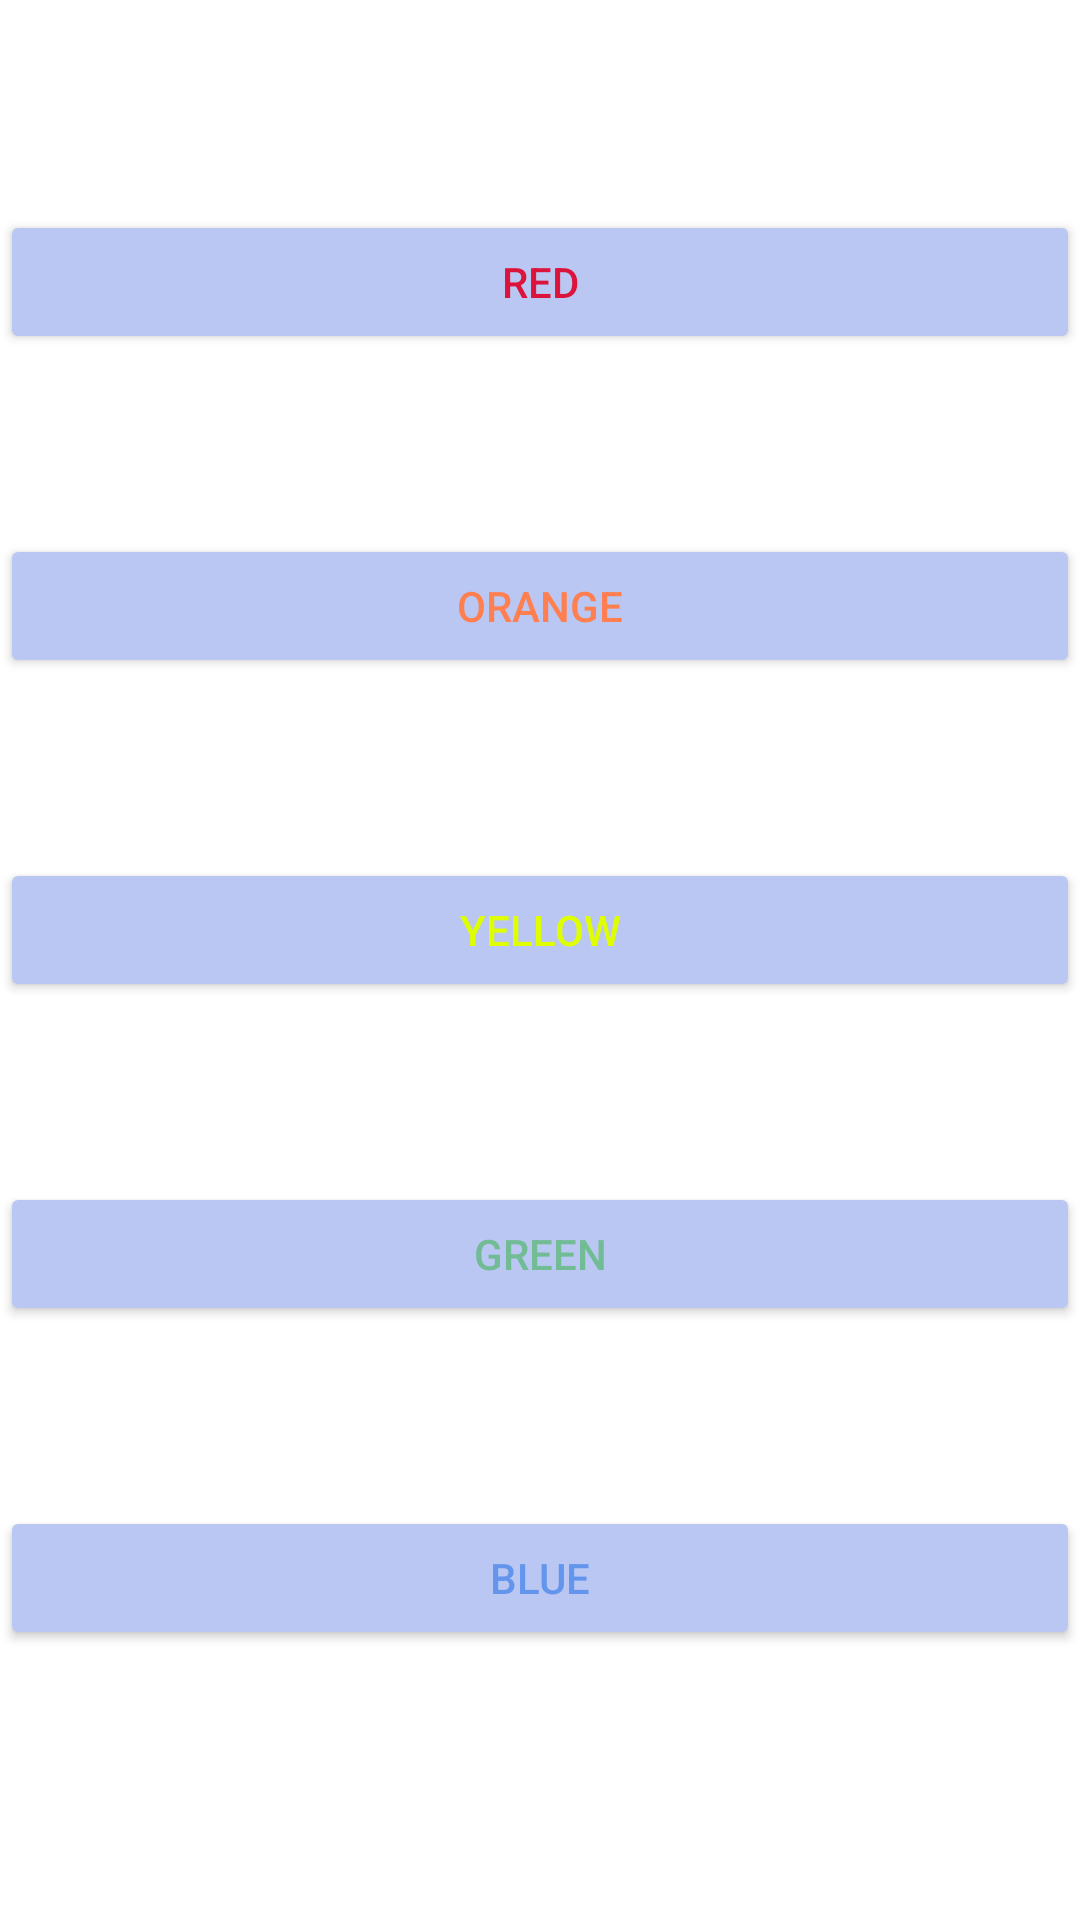

Here is an Android app screen rendered from its layout file. Give the layout XML and the strings, colors and styles it references.
<!-- AndroidManifest.xml: application theme Theme.ITourette -->
<!-- res/layout/gitcbutton.xml -->
<?xml version="1.0" encoding="utf-8"?>
<LinearLayout xmlns:android="http://schemas.android.com/apk/res/android"
    android:orientation="vertical"
    android:layout_width="match_parent"
    android:layout_height="match_parent"
    android:id="@+id/buttonpg">
    >
            <Button
                android:id="@+id/redbutton"
                android:layout_width="match_parent"
                android:layout_height="wrap_content"
                android:backgroundTint="@color/teal_200"
                android:textColor="@color/red"
                android:layout_marginTop="70dp"
                android:layout_marginBottom="30dp"
                android:text="RED" />

            <Button
                android:id="@+id/orangebutton"
                android:layout_width="match_parent"
                android:layout_height="wrap_content"
                android:backgroundTint="@color/teal_200"
                android:textColor="@color/orange"
                android:layout_marginTop="30dp"
                android:layout_marginBottom="30dp"
                android:text="ORANGE" />

            <Button
                android:id="@+id/yellowbutton"
                android:layout_width="match_parent"
                android:layout_height="wrap_content"
                android:backgroundTint="@color/teal_200"
                android:textColor="@color/yellow"
                android:layout_marginTop="30dp"
                android:layout_marginBottom="30dp"
                android:text="YELLOW" />

            <Button
                android:id="@+id/greenbutton"
                android:layout_width="match_parent"
                android:layout_height="wrap_content"
                android:backgroundTint="@color/teal_200"
                android:textColor="@color/green"
                android:layout_marginTop="30dp"
                android:layout_marginBottom="30dp"
                android:text="GREEN" />

            <Button
                android:id="@+id/bluebutton"
                android:layout_width="match_parent"
                android:layout_height="wrap_content"
                android:backgroundTint="@color/teal_200"
                android:textColor="@color/blue"
                android:layout_marginTop="30dp"
                android:layout_marginBottom="30dp"
                android:text="BLUE" />

            <Button
                android:id="@+id/purplebutton"
                android:layout_width="match_parent"
                android:layout_height="wrap_content"
                android:backgroundTint="@color/teal_200"
                android:textColor="@color/purple_500"
                android:layout_marginTop="30dp"
                android:layout_marginBottom="30dp"
                android:text="PURPLE" />
</LinearLayout>
<!-- resources referenced by this layout -->
<resources>
  <color name="blue">#FF6495ED</color>
  <color name="green">#71BC94</color>
  <color name="orange">#FFFF7F50</color>
  <color name="purple_500">#FF6200EE</color>
  <color name="red">#FFDC143C</color>
  <color name="teal_200">#FFB9C7F2</color>
  <color name="yellow">#FFDFFF00</color>
  <style name="Theme.ITourette" parent="Theme.MaterialComponents.DayNight.NoActionBar">
          
          <item name="colorPrimary">@color/purple_500</item>
          <item name="colorPrimaryVariant">@color/purple_700</item>
          <item name="colorOnPrimary">@color/white</item>
          
          <item name="colorSecondary">@color/teal_200</item>
          <item name="colorSecondaryVariant">@color/teal_700</item>
          <item name="colorOnSecondary">@color/black</item>
          
          <item name="android:statusBarColor" tools:targetApi="l">?attr/colorPrimaryVariant</item>
          
      </style>
  <color name="purple_700">#FFB9C7F2</color>
  <color name="white">#FFFFFFFF</color>
  <color name="teal_700">#FF018786</color>
  <color name="black">#FF000000</color>
</resources>
